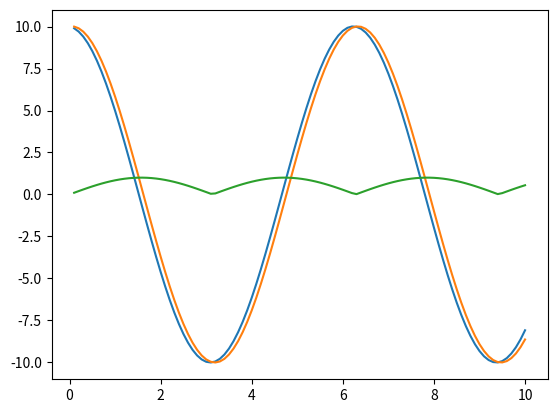

The matplotlib source for this figure:
import matplotlib.pyplot as plt
import numpy as np
import math

def SHO_euler (N,XO,VO):
    
    xE = XO
    vE = VO
    tE = 0
    detE = 0.1

    dsE = []
    dtE = []

    x = XO
    v = VO
    t = 0
    det = 0.1

    ds = []
    dt = []

    error = []
    
    for i in np.arange(N):
        xE = xE + v*detE
        vE = vE - x*detE
        tE = tE + detE

        v = v - x*det
        x = x + v*det
        t = t + det
        
        dsE.append(xE)
        dtE.append(tE)
        
        ds.append(x)
        dt.append(t)

        error.append(math.fabs(xE - x))

    plt.plot(dt, ds)
    plt.plot(dtE, dsE)
    plt.plot(dt, error)

def main():

    SHO_euler(100, 10, 0)
    plt.show()
main()
